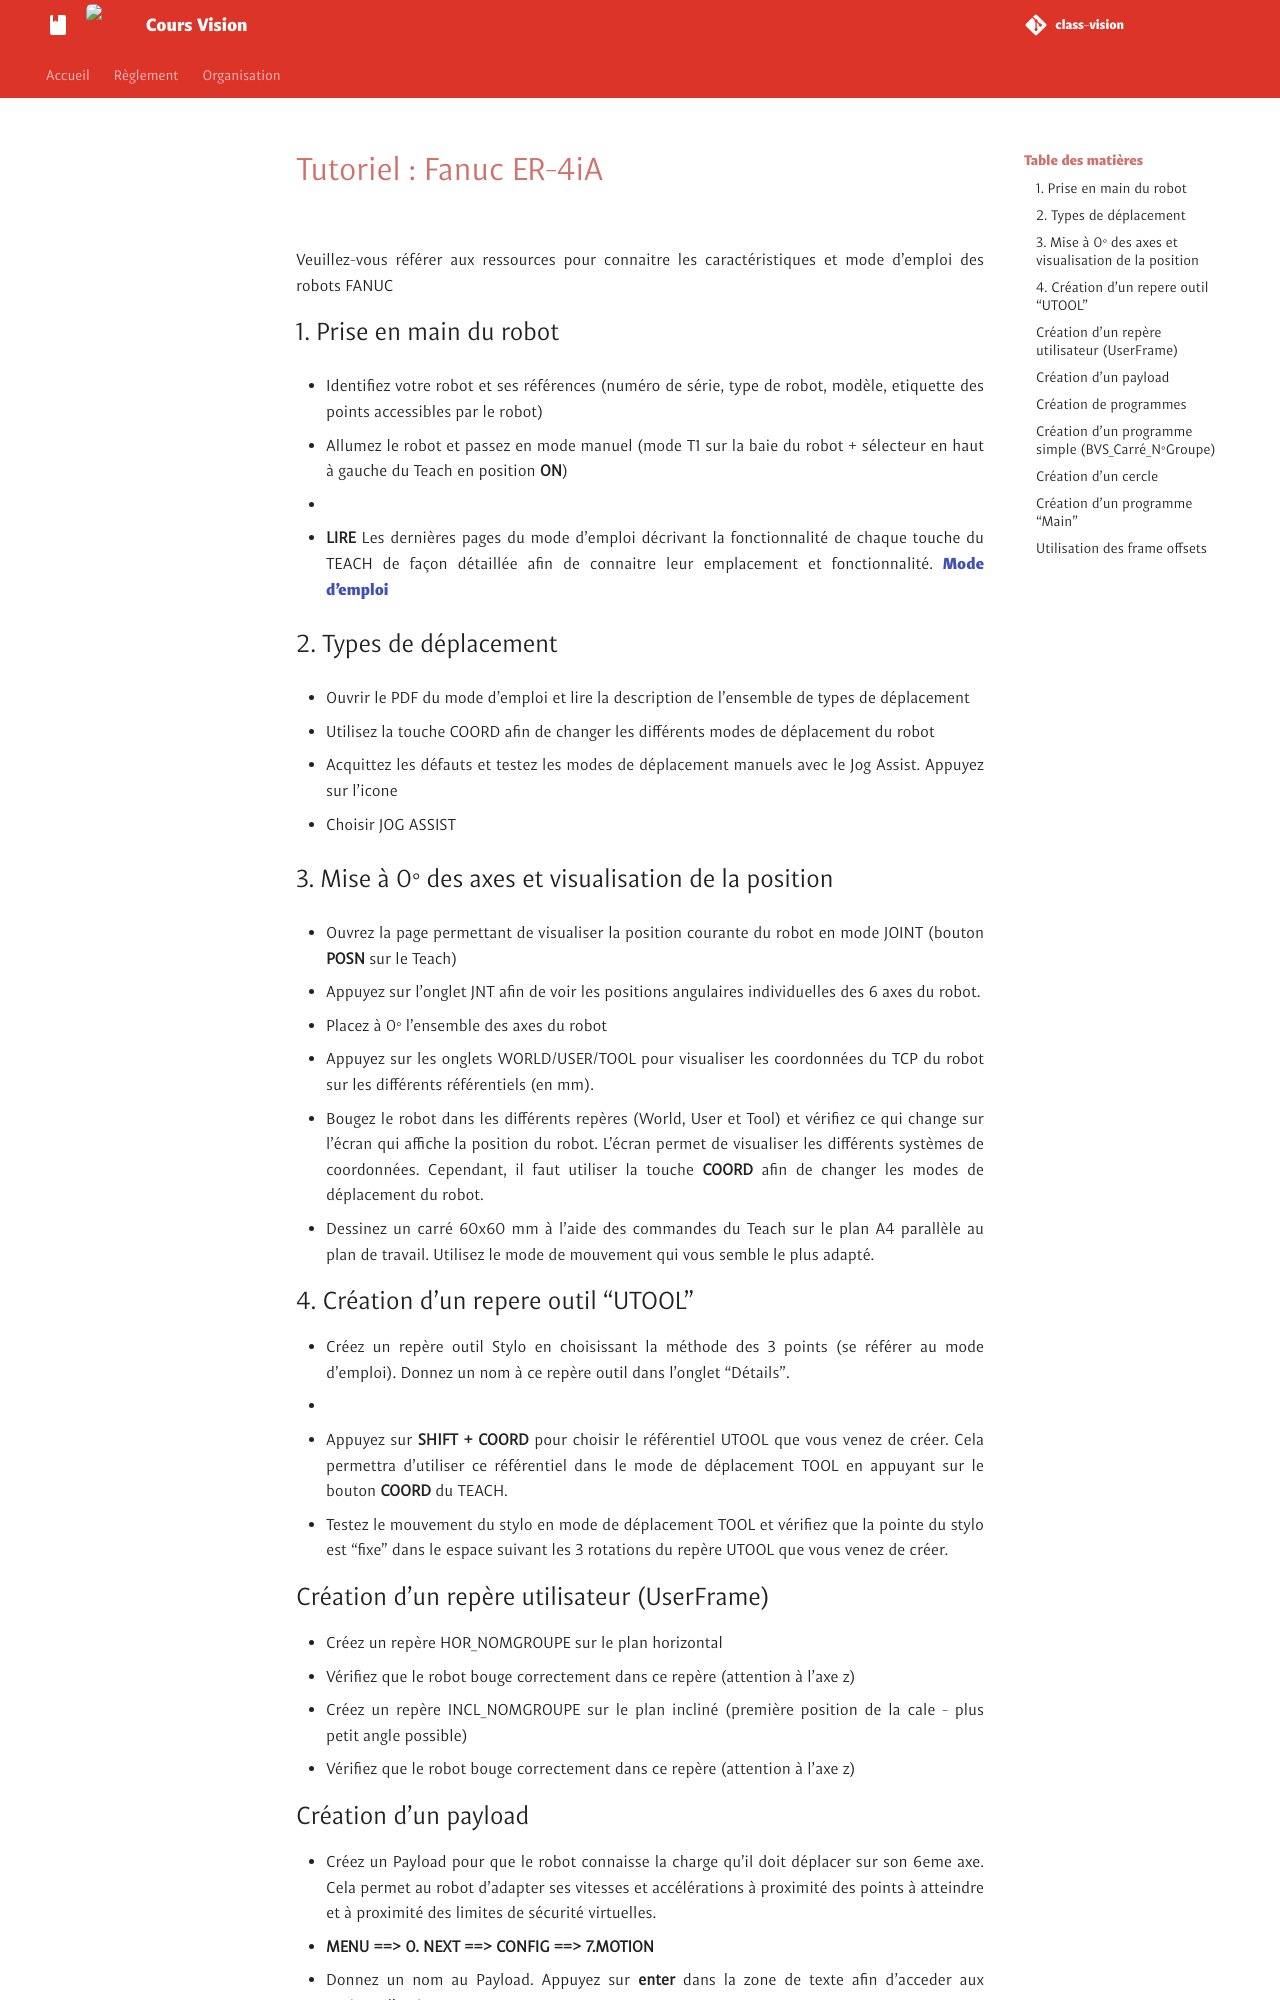

repository: unifactory-lab/class-vision · page: tuto/tuto-er-4ia/index.html · generator: mkdocs

# Tutoriel : Fanuc ER-4iA

![](./images/tp.bvs.fanuc/EduCell.png){.align-center .img-medium}

Veuillez-vous référer aux ressources pour connaitre les caractéristiques et mode d'emploi des robots FANUC

<!-- INSERER LIEN VERS RESSOURCES FANUC -->

## 1. Prise en main du robot

- Identifiez votre robot et ses références (numéro de série, type de robot, modèle, etiquette des points accessibles par le robot)
  
- Allumez le robot et passez en mode manuel (mode T1 sur la baie du robot + sélecteur en haut à gauche du Teach en position **ON**)

- ![](./images/tp.bvs.fanuc/SelectMode.jpg){.align-left}

- **LIRE** Les dernières pages du mode d'emploi décrivant la fonctionnalité de chaque touche du TEACH de façon détaillée afin de connaitre leur emplacement et fonctionnalité. **[Mode d'emploi](./files/tp.bvs.fanuc/Ressources_Fanuc.pdf)**

## 2. Types de déplacement

- Ouvrir le PDF du mode d'emploi et lire la description de l'ensemble de types de déplacement

- Utilisez la touche COORD afin de changer les différents modes de déplacement du robot

- Acquittez les défauts et testez les modes de déplacement manuels avec le Jog Assist. Appuyez sur l'icone ![](./images/tp.bvs.fanuc/JogAssist.png){.align-left}

- Choisir JOG ASSIST
  
## 3. Mise à 0° des axes et visualisation de la position

- Ouvrez la page permettant de visualiser la position courante du robot en mode JOINT (bouton **POSN** sur le Teach)
  ![](./images/tp.bvs.fanuc/POSN.png){.align-left}

- Appuyez sur l'onglet JNT afin de voir les positions angulaires individuelles des 6 axes du robot.
- Placez à 0° l'ensemble des axes du robot
- Appuyez sur les onglets WORLD/USER/TOOL pour visualiser les coordonnées du TCP du robot sur les différents référentiels (en mm).
- Bougez le robot dans les différents repères (World, User et Tool) et vérifiez ce qui change sur l'écran qui affiche la position du robot. L'écran permet de visualiser les différents systèmes de coordonnées. Cependant, il faut utiliser la touche **COORD** afin de changer les modes de déplacement du robot.
- Dessinez un carré 60x60 mm à l'aide des commandes du Teach sur le plan A4 parallèle au plan de travail. Utilisez le mode de mouvement qui vous semble le plus adapté.

## 4. Création d'un repere outil "UTOOL"

- Créez un repère outil Stylo en choisissant la méthode des 3 points (se référer au mode d'emploi). Donnez un nom à ce repère outil dans l'onglet "Détails".
- ![](./images/tp.bvs.fanuc/MethodeTroisPoints.png){.align-left}
- Appuyez sur **SHIFT + COORD** pour choisir le référentiel UTOOL que vous venez de créer. Cela permettra d'utiliser ce référentiel dans le mode de déplacement TOOL en appuyant sur le bouton **COORD** du TEACH.
- Testez le mouvement du stylo en mode de déplacement TOOL et vérifiez que la pointe du stylo est "fixe" dans le espace suivant les 3 rotations du repère UTOOL que vous venez de créer.
  

## Création d'un repère utilisateur (UserFrame)

- Créez un repère HOR_NOMGROUPE sur le plan horizontal
- Vérifiez que le robot bouge correctement dans ce repère (attention à l'axe z)
- Créez un repère INCL_NOMGROUPE sur le plan incliné (première position de la cale - plus petit angle possible)
  ![](./images/tp.bvs.fanuc/PlateauInclinable.png){.align-left}
- Vérifiez que le robot bouge correctement dans ce repère (attention à l'axe z)

## Création d'un payload

<!-- - Réalisez une calibration à vide de votre payload. Se referer au manuel d'utilisation du robot (en possesion du prof: a rendre à la fin du TP) option non disponible sur nos robots-->

- Créez un Payload pour que le robot connaisse la charge qu'il doit déplacer sur son 6eme axe. Cela permet au robot d'adapter ses vitesses et accélérations à proximité des points à atteindre et à proximité des limites de sécurité virtuelles.
- **MENU ==> 0. NEXT ==> CONFIG ==> 7.MOTION**
- Donnez un nom au Payload. Appuyez sur **enter** dans la zone de texte afin d'acceder aux options d'ecriture.
- Rentrez le poids de l'outil (environ 100 grammes) dans la ligne **PAYLOAD**
